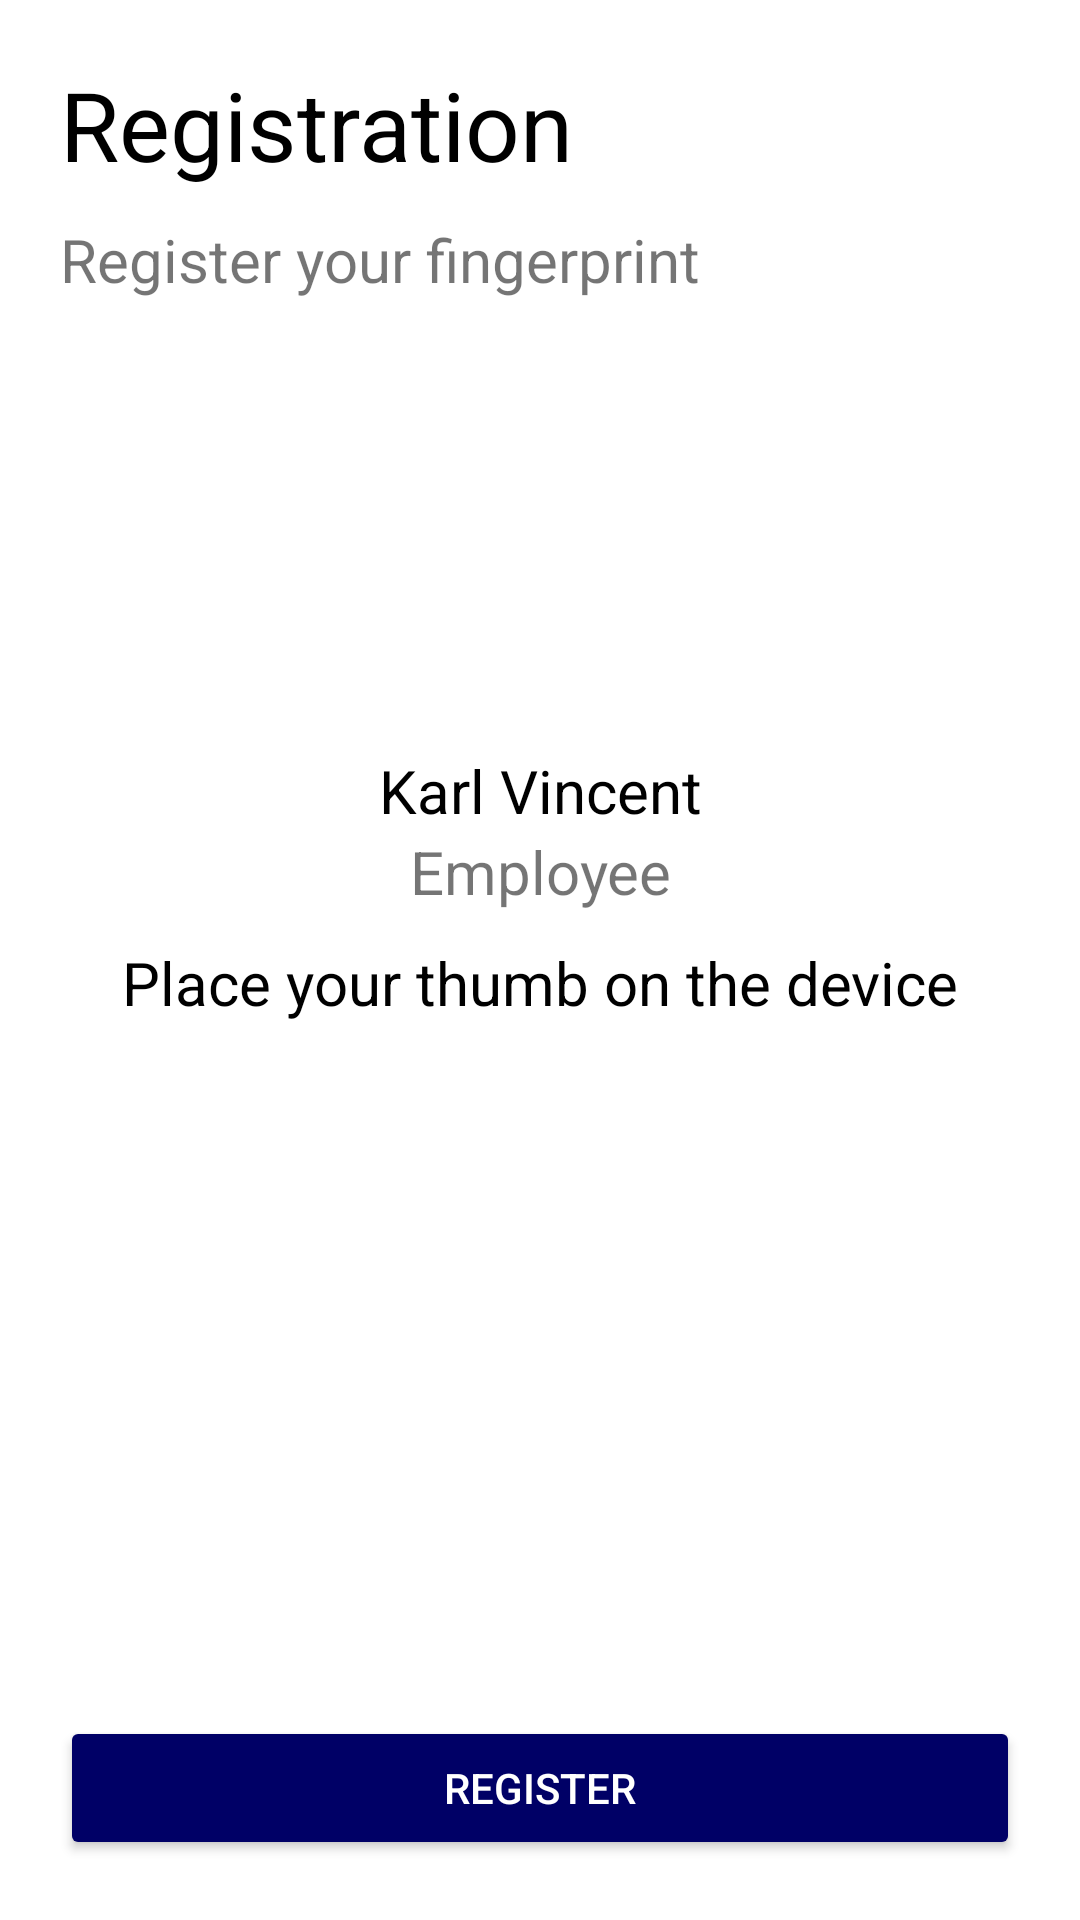

Write the Android layout XML for this screen, with the resource values it uses.
<!-- AndroidManifest.xml: application theme AppTheme -->
<!-- res/layout/fingerprint_register_activity.xml -->
<?xml version="1.0" encoding="utf-8"?>
<android.support.constraint.ConstraintLayout xmlns:android="http://schemas.android.com/apk/res/android"
        xmlns:app="http://schemas.android.com/apk/res-auto"
        xmlns:tools="http://schemas.android.com/tools"

        android:layout_width="match_parent"
        android:layout_height="match_parent"
        android:background="@color/white"
        android:padding="20dp">

    <LinearLayout
            android:id="@+id/linearLayout"
            android:layout_width="match_parent"
            android:layout_height="0dp"
            android:orientation="vertical"
            app:layout_constraintBottom_toTopOf="@+id/btn_register"
            app:layout_constraintTop_toTopOf="parent"
            tools:layout_editor_absoluteX="20dp">

        <TextView
                android:layout_width="match_parent"
                android:layout_height="wrap_content"
                android:layout_marginBottom="10dp"
                android:text="Registration"
                android:textColor="@color/black"
                android:textSize="@dimen/h3P5" />

        <TextView
                android:layout_width="match_parent"
                android:layout_height="wrap_content"
                android:layout_marginBottom="10dp"
                android:text="Register your fingerprint"
                android:textSize="@dimen/h5" />


        <ImageView
                android:id="@+id/iv_avatar"
                android:layout_width="100dp"
                android:layout_height="100dp"
                android:layout_gravity="center_horizontal"
                android:layout_margin="20dp"
                android:contentDescription="TODO"
                android:scaleType="fitXY" />

        <TextView
                android:id="@+id/tv_name"
                android:layout_width="match_parent"
                android:layout_height="wrap_content"
                android:gravity="center"
                android:text="Karl Vincent"
                android:textColor="@color/black"
                android:textSize="20sp" />
        <TextView
                android:layout_width="match_parent"
                android:layout_height="wrap_content"
                android:layout_marginBottom="10dp"
                android:gravity="center"
                android:text="Employee"
                android:textSize="20sp" />

        <TextView
                android:id="@+id/tv_message"
                android:layout_width="match_parent"
                android:layout_height="wrap_content"
                android:layout_marginBottom="30dp"
                android:gravity="center"
                android:text="Place your thumb on the device"
                android:textColor="@color/black"
                android:textSize="20sp" />

        <ImageView
                android:id="@+id/iv_thumbprint"
                android:layout_width="252dp"
                android:layout_height="324dp"
                android:layout_gravity="center_horizontal"
                android:layout_margin="20dp"
                android:contentDescription="TODO"
                android:scaleType="fitXY" />


        <TextView
                android:id="@+id/debugger"
                android:layout_width="match_parent"
                android:layout_height="wrap_content"
                android:text="Debugger:"
                android:visibility="gone" />

        <TextView
                android:id="@+id/tv_debugger"
                android:layout_width="wrap_content"
                android:layout_height="wrap_content"
                android:textSize="20sp"
                android:visibility="gone"
                app:autoSizeTextType="uniform" />


    </LinearLayout>

    <Button
            android:id="@+id/btn_register"
            android:layout_width="match_parent"
            android:layout_height="wrap_content"
            android:layout_gravity="bottom"
            android:backgroundTint="@color/blue"
            android:text="Register"
            android:textColor="@color/white"
            app:backgroundTint="@color/blue"
            app:layout_constraintBottom_toBottomOf="parent" />

</android.support.constraint.ConstraintLayout>
<!-- resources referenced by this layout -->
<resources>
  <color name="black">#000</color>
  <color name="blue">#000066</color>
  <color name="white">#FFF</color>
  <dimen name="h3P5">32sp</dimen>
  <dimen name="h5">20sp</dimen>
  <style name="AppTheme" parent="Theme.AppCompat.Light.DarkActionBar">
          
          <item name="colorPrimary">@color/colorPrimary</item>
          <item name="colorPrimaryDark">@color/colorPrimaryDark</item>
          <item name="colorAccent">@color/colorAccent</item>
      </style>
  <color name="colorPrimary">#008577</color>
  <color name="colorPrimaryDark">#00574B</color>
  <color name="colorAccent">#D81B60</color>
</resources>
